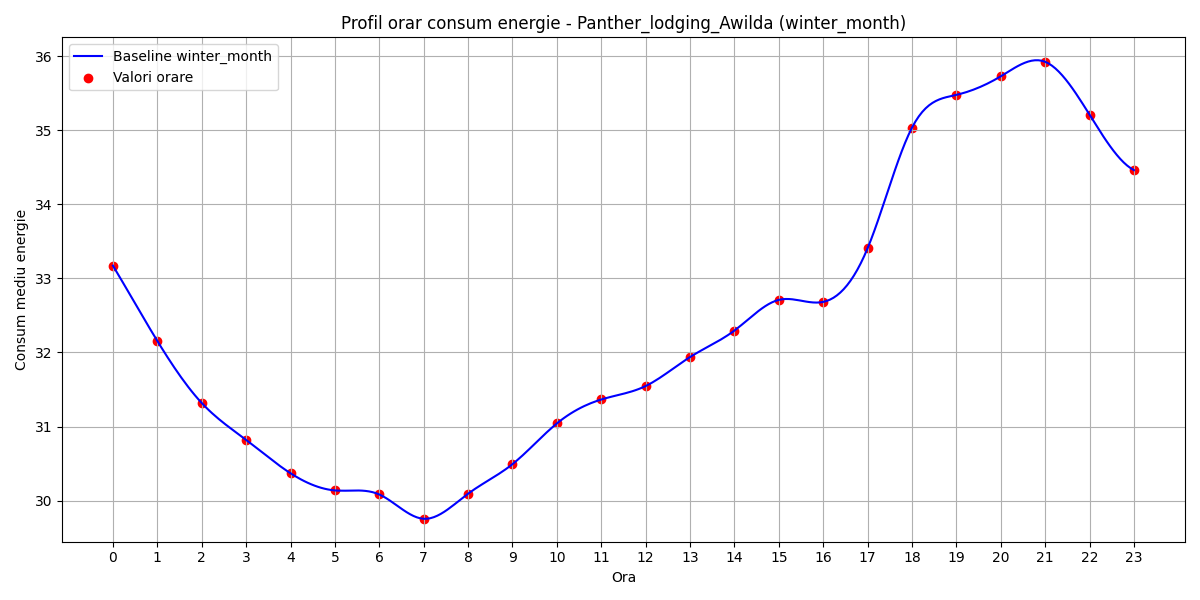

The file beside this chart, header and first rows:
hour, B(t)
0, 33.17
1, 32.16
2, 31.32
3, 30.82
4, 30.37
5, 30.14
6, 30.08
7, 29.76
8, 30.09
9, 30.49
10, 31.04
11, 31.37
12, 31.55
13, 31.94
14, 32.3
15, 32.71
16, 32.68
17, 33.41
18, 35.03
19, 35.48
20, 35.73
21, 35.92
22, 35.21
23, 34.46
